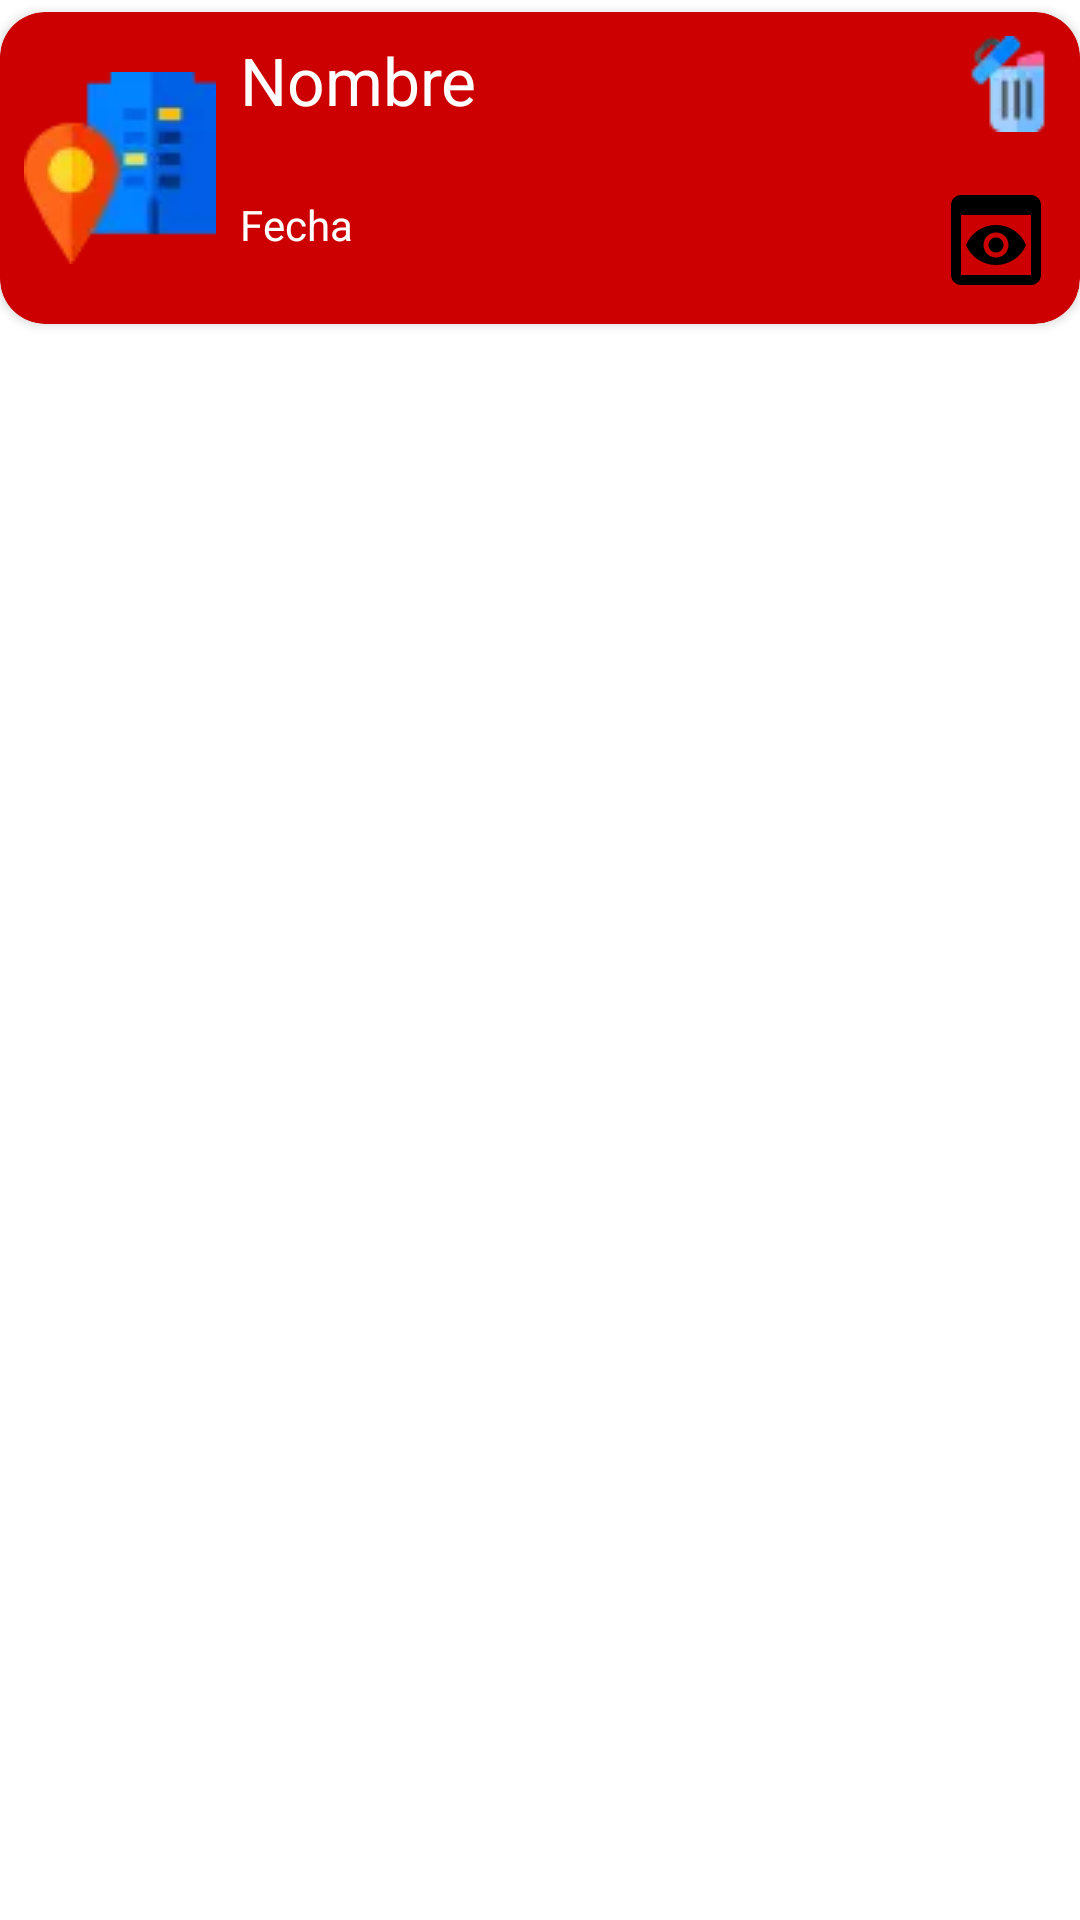

Reconstruct the res/layout file that produces this screen, plus the resources it refers to.
<!-- AndroidManifest.xml: application theme Theme.Examen_201830020043_Ejercicio2 -->
<!-- res/layout/visita_item.xml -->
<?xml version="1.0" encoding="utf-8"?>
<androidx.constraintlayout.widget.ConstraintLayout xmlns:android="http://schemas.android.com/apk/res/android"
    xmlns:app="http://schemas.android.com/apk/res-auto"
    xmlns:tools="http://schemas.android.com/tools"
    android:layout_width="match_parent"
    android:layout_height="wrap_content">

    <androidx.cardview.widget.CardView
        android:layout_width="0dp"
        android:layout_height="wrap_content"
        android:layout_marginTop="4dp"
        app:cardBackgroundColor="@android:color/holo_red_dark"
        app:cardCornerRadius="15dp"
        app:layout_constraintEnd_toEndOf="parent"
        app:layout_constraintStart_toStartOf="parent"
        app:layout_constraintTop_toTopOf="parent">

        <androidx.constraintlayout.widget.ConstraintLayout
            android:layout_width="match_parent"
            android:layout_height="match_parent">

            <ImageView
                android:id="@+id/imageView"
                android:layout_width="wrap_content"
                android:layout_height="wrap_content"
                android:layout_marginStart="8dp"
                android:layout_marginTop="8dp"
                android:layout_marginBottom="8dp"
                app:layout_constraintBottom_toBottomOf="parent"
                app:layout_constraintStart_toStartOf="parent"
                app:layout_constraintTop_toTopOf="parent"
                app:srcCompat="@drawable/visitante" />

            <TextView
                android:id="@+id/tvVisitaNombre"
                android:layout_width="0dp"
                android:layout_height="wrap_content"
                android:layout_marginStart="8dp"
                android:layout_marginTop="8dp"
                android:text="Nombre"
                android:textAppearance="@style/TextAppearance.AppCompat.Large"
                android:textColor="@color/white"
                app:layout_constraintEnd_toStartOf="@+id/imgEliminarVisita"
                app:layout_constraintStart_toEndOf="@+id/imageView"
                app:layout_constraintTop_toTopOf="parent" />

            <TextView
                android:id="@+id/tvVisitaFecha"
                android:layout_width="0dp"
                android:layout_height="wrap_content"
                android:layout_marginEnd="8dp"
                android:text="Fecha"
                android:textColor="@color/white"
                app:layout_constraintBottom_toBottomOf="parent"
                app:layout_constraintEnd_toStartOf="@+id/imgVerContactosVisita"
                app:layout_constraintStart_toStartOf="@+id/tvVisitaNombre"
                app:layout_constraintTop_toBottomOf="@+id/tvVisitaNombre" />

            <ImageView
                android:id="@+id/imgEliminarVisita"
                android:layout_width="wrap_content"
                android:layout_height="wrap_content"
                android:layout_marginTop="8dp"
                android:layout_marginEnd="8dp"
                app:layout_constraintEnd_toEndOf="parent"
                app:layout_constraintTop_toTopOf="parent"
                app:srcCompat="@drawable/eliminar" />

            <ImageView
                android:id="@+id/imgVerContactosVisita"
                android:layout_width="wrap_content"
                android:layout_height="wrap_content"
                android:layout_marginTop="16dp"
                android:layout_marginEnd="8dp"
                android:layout_marginBottom="8dp"
                app:layout_constraintBottom_toBottomOf="parent"
                app:layout_constraintEnd_toEndOf="parent"
                app:layout_constraintTop_toBottomOf="@+id/imgEliminarVisita"
                app:srcCompat="@drawable/baseline_preview_24" />
        </androidx.constraintlayout.widget.ConstraintLayout>
    </androidx.cardview.widget.CardView>

</androidx.constraintlayout.widget.ConstraintLayout>
<!-- resources referenced by this layout -->
<resources>
  <color name="white">#FFFFFFFF</color>
  <!-- drawable baseline_preview_24 (drawable) -->
  <vector android:height="40dp" android:tint="#000000"
      android:viewportHeight="24" android:viewportWidth="24"
      android:width="40dp" xmlns:android="http://schemas.android.com/apk/res/android">
      <path android:fillColor="@android:color/white" android:pathData="M19,3H5C3.89,3 3,3.9 3,5v14c0,1.1 0.89,2 2,2h14c1.1,0 2,-0.9 2,-2V5C21,3.9 20.11,3 19,3zM19,19H5V7h14V19zM13.5,13c0,0.83 -0.67,1.5 -1.5,1.5s-1.5,-0.67 -1.5,-1.5c0,-0.83 0.67,-1.5 1.5,-1.5S13.5,12.17 13.5,13zM12,9c-2.73,0 -5.06,1.66 -6,4c0.94,2.34 3.27,4 6,4s5.06,-1.66 6,-4C17.06,10.66 14.73,9 12,9zM12,15.5c-1.38,0 -2.5,-1.12 -2.5,-2.5c0,-1.38 1.12,-2.5 2.5,-2.5c1.38,0 2.5,1.12 2.5,2.5C14.5,14.38 13.38,15.5 12,15.5z"/>
  </vector>
  <!-- drawable eliminar: webp bitmap (drawable, 728 bytes) -->
  <!-- drawable visitante: webp bitmap (drawable, 1198 bytes) -->
  <style name="Theme.Examen_201830020043_Ejercicio2" parent="Theme.MaterialComponents.DayNight.DarkActionBar">
          
          <item name="colorPrimary">@color/purple_500</item>
          <item name="colorPrimaryVariant">@color/purple_700</item>
          <item name="colorOnPrimary">@color/white</item>
          
          <item name="colorSecondary">@color/teal_200</item>
          <item name="colorSecondaryVariant">@color/teal_700</item>
          <item name="colorOnSecondary">@color/black</item>
          
          <item name="android:statusBarColor">?attr/colorPrimaryVariant</item>
          
      </style>
  <color name="purple_500">#FF6200EE</color>
  <color name="purple_700">#FF3700B3</color>
  <color name="teal_200">#FF03DAC5</color>
  <color name="teal_700">#FF018786</color>
  <color name="black">#FF000000</color>
</resources>
